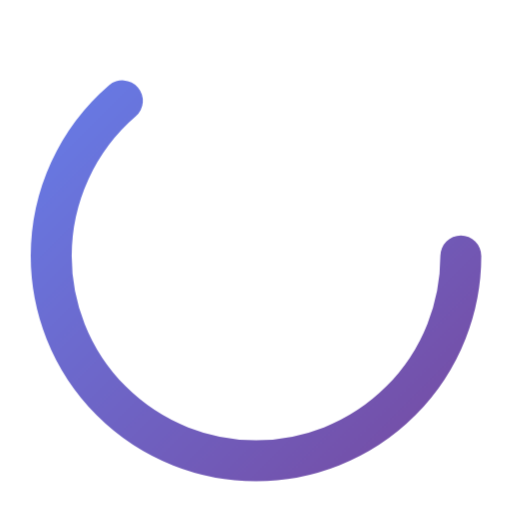
t = 0.00 s
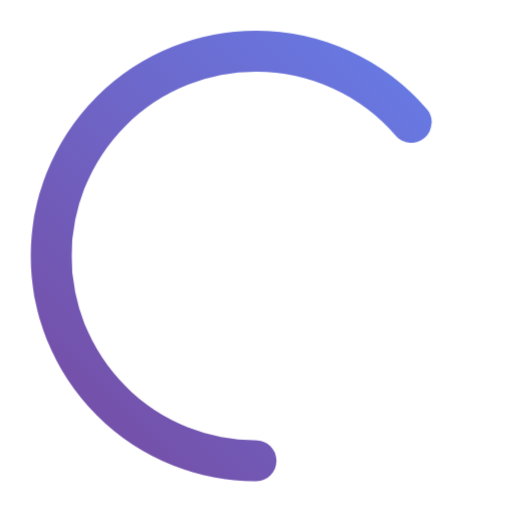
t = 0.25 s
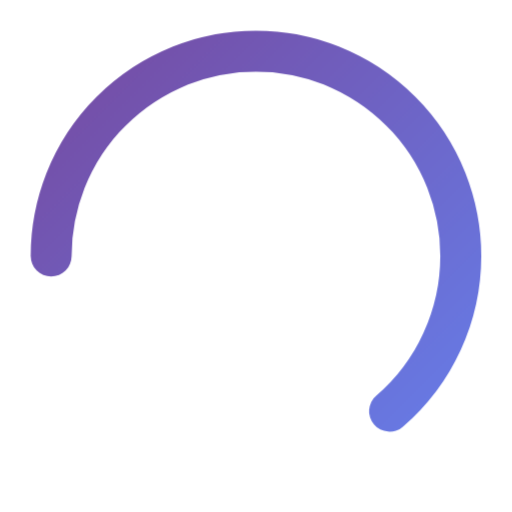
t = 0.50 s
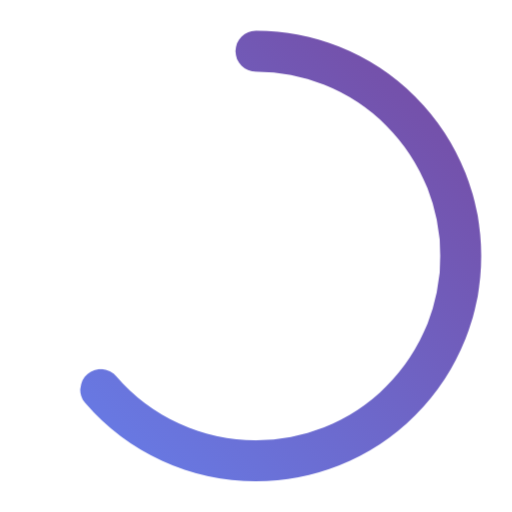
t = 0.75 s

The animated SVG that drew these frames (rendered in a browser with its animation timeline set to each time). Animation: 1 CSS @keyframes rule; one cycle of 1.00 s, repeats indefinitely.

<svg xmlns="http://www.w3.org/2000/svg" viewBox="0 0 50 50" width="60" height="60">
  <defs>
    <linearGradient id="grad1" x1="0%" y1="0%" x2="100%" y2="100%">
      <stop offset="0%" style="stop-color:#667eea;stop-opacity:1" />
      <stop offset="100%" style="stop-color:#764ba2;stop-opacity:1" />
    </linearGradient>
  </defs>
  <style>
    @keyframes rotate {
      from { transform: rotate(0deg); }
      to { transform: rotate(360deg); }
    }
    .spinner { animation: rotate 1s linear infinite; transform-origin: center; }
  </style>
  <circle class="spinner" cx="25" cy="25" r="20" fill="none" stroke="url(#grad1)" stroke-width="4" stroke-linecap="round" stroke-dasharray="80 50" />
</svg>